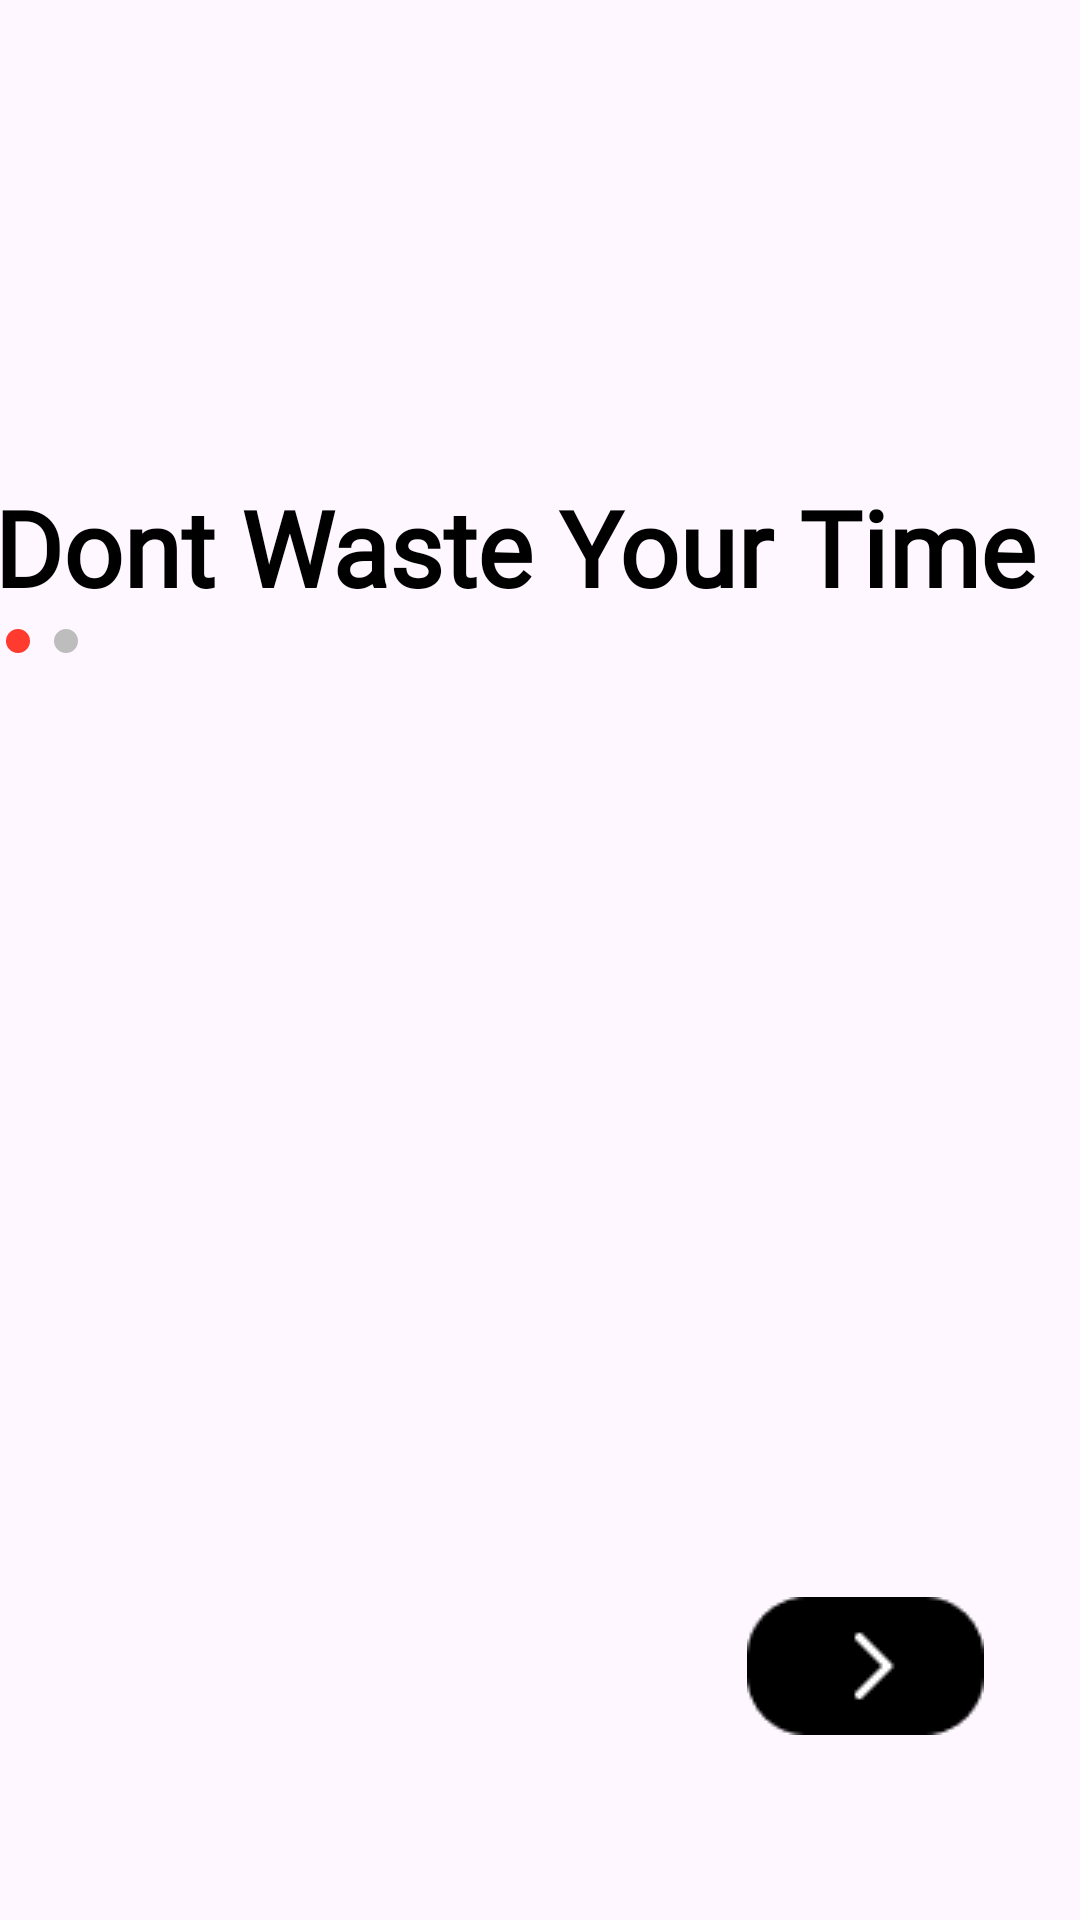

Reconstruct the res/layout file that produces this screen, plus the resources it refers to.
<!-- AndroidManifest.xml: application theme Theme.SocialAutomation -->
<!-- res/layout/on_boarding_1.xml -->
<?xml version="1.0" encoding="utf-8"?>
<androidx.constraintlayout.widget.ConstraintLayout xmlns:android="http://schemas.android.com/apk/res/android"
    xmlns:app="http://schemas.android.com/apk/res-auto"
    xmlns:tools="http://schemas.android.com/tools"
    android:id="@+id/main"
    android:layout_width="match_parent"
    android:layout_height="match_parent"
    tools:context=".OnBoarding1">

    <ImageView
        android:id="@+id/imageView5"
        android:layout_width="wrap_content"
        android:layout_height="wrap_content"
        android:layout_marginStart="55dp"
        android:layout_marginTop="55dp"
        android:layout_marginEnd="55dp"
        app:layout_constraintEnd_toEndOf="parent"
        app:layout_constraintHorizontal_bias="0.491"
        app:layout_constraintStart_toStartOf="parent"
        app:layout_constraintTop_toTopOf="parent"
        app:srcCompat="@drawable/saly_1__1_" />

    <TextView
        android:id="@+id/textView3"
        android:layout_width="360dp"
        android:layout_height="wrap_content"
        android:layout_marginTop="104dp"
        android:fontFamily="@font/poppins_bold"
        android:text="@string/dont_waste_your_time"
        android:textColor="@color/black"
        android:textSize="35sp"
        android:textStyle="bold"
        app:layout_constraintEnd_toEndOf="@+id/imageView5"
        app:layout_constraintHorizontal_bias="0.0"
        app:layout_constraintStart_toStartOf="@+id/imageView5"
        app:layout_constraintTop_toBottomOf="@+id/imageView5" />

    <LinearLayout
        android:id="@+id/dotsContainer"
        android:layout_width="wrap_content"
        android:layout_height="wrap_content"
        android:gravity="center"
        android:orientation="horizontal"
        app:layout_constraintStart_toStartOf="@+id/textView3"
        app:layout_constraintTop_toBottomOf="@+id/textView3">

        <View
            android:id="@+id/dot1"
            android:layout_width="8dp"
            android:layout_height="8dp"
            android:layout_margin="4dp"
            android:background="@drawable/dot_active" />

        <View
            android:id="@+id/dot2"
            android:layout_width="8dp"
            android:layout_height="8dp"
            android:layout_margin="4dp"
            android:background="@drawable/dot_inactive" />
    </LinearLayout>

    <ImageButton
        android:id="@+id/NextBtnOn1"
        android:layout_width="wrap_content"
        android:layout_height="wrap_content"
        android:layout_marginEnd="20dp"
        android:layout_marginBottom="44dp"
        android:backgroundTint="#00FFFFFF"
        android:contentDescription="@string/next"
        android:src="@drawable/frame_4"
        app:layout_constraintBottom_toBottomOf="parent"
        app:layout_constraintEnd_toEndOf="parent"
        app:layout_constraintTop_toBottomOf="@+id/textView3"
        app:layout_constraintVertical_bias="0.976" />


</androidx.constraintlayout.widget.ConstraintLayout>
<!-- resources referenced by this layout -->
<resources>
  <!-- drawable dot_active (drawable) -->
  <?xml version="1.0" encoding="utf-8"?>
  <selector xmlns:android="http://schemas.android.com/apk/res/android">
  <item>
      <shape
          android:shape="oval">
          <size android:width="8dp" android:height="8dp"/>
          <solid android:color="#FF3B30"/>
      </shape>
  
  </item>
  </selector>
  <!-- drawable dot_inactive (drawable) -->
  <?xml version="1.0" encoding="utf-8"?>
  <selector xmlns:android="http://schemas.android.com/apk/res/android">
      <item>
      <shape
          android:shape="oval">
          <size android:width="8dp" android:height="8dp"/>
          <solid android:color="#BDBDBD"/>
      </shape>
      </item>
  </selector>
  <!-- drawable frame_4: png bitmap (drawable, 668 bytes) -->
  <string name="dont_waste_your_time">Dont Waste Your Time</string>
  <string name="next">Next</string>
  <style name="Theme.SocialAutomation" parent="Base.Theme.SocialAutomation" />
  <style name="Base.Theme.SocialAutomation" parent="Theme.Material3.DayNight.NoActionBar">
          
          
      </style>
  <!-- not gathered from this repository: default colours our renderer supplied (Android Studio template values) -->
  <color name="black">#FF000000</color>
</resources>
